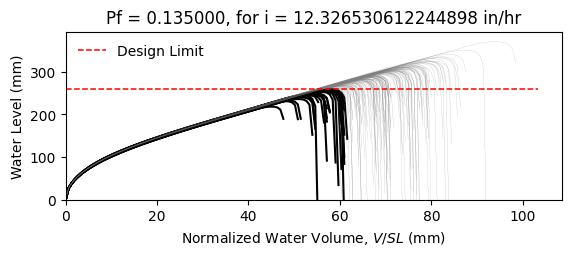

The data file committed next to this chart (first rows):
W12X16, L = 360.0 in, slope = 0.020833333333333332 in/in, dead load = 6.944444444444444e-05 kip/in…
zwlim AISC Appendix 2, zwlim DAMP, zwlim Proposed for ASCE 7, zwlim Neglect Ponding, dhnom Denver, dhnom New York, dhnom New Orleans, dh Denver, dh New York, dh New Orleans, dmax
8.869, 8.188, 7.956, 10.13, 0.6687, 0.6687, 0.6687, 2.699, 2.699, 2.699, 11.88, Safe, 
8.869, 8.188, 7.956, 10.13, 0.6687, 0.6687, 0.6687, 2.699, 2.699, 2.699, 10.62, Safe, 
8.869, 8.188, 7.956, 10.13, 0.6687, 0.6687, 0.6687, 2.699, 2.699, 2.699, 10.41, Safe, 
8.869, 8.188, 7.956, 10.13, 0.6687, 0.6687, 0.6687, 2.699, 2.699, 2.699, 12.06, Safe, 
8.869, 8.188, 7.956, 10.13, 0.6687, 0.6687, 0.6687, 2.699, 2.699, 2.699, 9.944, Fail, 
8.869, 8.188, 7.956, 10.13, 0.6687, 0.6687, 0.6687, 2.699, 2.699, 2.699, 14.59, Safe, 
8.869, 8.188, 7.956, 10.13, 0.6687, 0.6687, 0.6687, 2.699, 2.699, 2.699, 11.16, Safe, 
8.869, 8.188, 7.956, 10.13, 0.6687, 0.6687, 0.6687, 2.699, 2.699, 2.699, 10.21, Fail, 
8.869, 8.188, 7.956, 10.13, 0.6687, 0.6687, 0.6687, 2.699, 2.699, 2.699, 11.7, Safe, 
8.869, 8.188, 7.956, 10.13, 0.6687, 0.6687, 0.6687, 2.699, 2.699, 2.699, 11, Safe, 
8.869, 8.188, 7.956, 10.13, 0.6687, 0.6687, 0.6687, 2.699, 2.699, 2.699, 9.655, Fail, 
8.869, 8.188, 7.956, 10.13, 0.6687, 0.6687, 0.6687, 2.699, 2.699, 2.699, 9.432, Fail, 
8.869, 8.188, 7.956, 10.13, 0.6687, 0.6687, 0.6687, 2.699, 2.699, 2.699, 11.96, Safe, 
8.869, 8.188, 7.956, 10.13, 0.6687, 0.6687, 0.6687, 2.699, 2.699, 2.699, 10.45, Safe, 
8.869, 8.188, 7.956, 10.13, 0.6687, 0.6687, 0.6687, 2.699, 2.699, 2.699, 11.92, Safe, 
8.869, 8.188, 7.956, 10.13, 0.6687, 0.6687, 0.6687, 2.699, 2.699, 2.699, 10.98, Safe, 
8.869, 8.188, 7.956, 10.13, 0.6687, 0.6687, 0.6687, 2.699, 2.699, 2.699, 11.3, Safe, 
8.869, 8.188, 7.956, 10.13, 0.6687, 0.6687, 0.6687, 2.699, 2.699, 2.699, 12.39, Safe, 
8.869, 8.188, 7.956, 10.13, 0.6687, 0.6687, 0.6687, 2.699, 2.699, 2.699, 10.28, Safe, 
8.869, 8.188, 7.956, 10.13, 0.6687, 0.6687, 0.6687, 2.699, 2.699, 2.699, 10.84, Safe, 
8.869, 8.188, 7.956, 10.13, 0.6687, 0.6687, 0.6687, 2.699, 2.699, 2.699, 10.12, Fail, 
8.869, 8.188, 7.956, 10.13, 0.6687, 0.6687, 0.6687, 2.699, 2.699, 2.699, 11.91, Safe, 
8.869, 8.188, 7.956, 10.13, 0.6687, 0.6687, 0.6687, 2.699, 2.699, 2.699, 12.02, Safe, 
8.869, 8.188, 7.956, 10.13, 0.6687, 0.6687, 0.6687, 2.699, 2.699, 2.699, 11.11, Safe, 
8.869, 8.188, 7.956, 10.13, 0.6687, 0.6687, 0.6687, 2.699, 2.699, 2.699, 10.78, Safe, 
8.869, 8.188, 7.956, 10.13, 0.6687, 0.6687, 0.6687, 2.699, 2.699, 2.699, 9.566, Fail, 
8.869, 8.188, 7.956, 10.13, 0.6687, 0.6687, 0.6687, 2.699, 2.699, 2.699, 11.71, Safe, 
8.869, 8.188, 7.956, 10.13, 0.6687, 0.6687, 0.6687, 2.699, 2.699, 2.699, 11.25, Safe, 
8.869, 8.188, 7.956, 10.13, 0.6687, 0.6687, 0.6687, 2.699, 2.699, 2.699, 10.31, Safe, 
8.869, 8.188, 7.956, 10.13, 0.6687, 0.6687, 0.6687, 2.699, 2.699, 2.699, 12.58, Safe, 
8.869, 8.188, 7.956, 10.13, 0.6687, 0.6687, 0.6687, 2.699, 2.699, 2.699, 11.52, Safe, 
8.869, 8.188, 7.956, 10.13, 0.6687, 0.6687, 0.6687, 2.699, 2.699, 2.699, 11.58, Safe, 
8.869, 8.188, 7.956, 10.13, 0.6687, 0.6687, 0.6687, 2.699, 2.699, 2.699, 10.56, Safe, 
8.869, 8.188, 7.956, 10.13, 0.6687, 0.6687, 0.6687, 2.699, 2.699, 2.699, 12.4, Safe, 
8.869, 8.188, 7.956, 10.13, 0.6687, 0.6687, 0.6687, 2.699, 2.699, 2.699, 11.8, Safe, 
8.869, 8.188, 7.956, 10.13, 0.6687, 0.6687, 0.6687, 2.699, 2.699, 2.699, 10.26, Safe, 
8.869, 8.188, 7.956, 10.13, 0.6687, 0.6687, 0.6687, 2.699, 2.699, 2.699, 11.35, Safe, 
8.869, 8.188, 7.956, 10.13, 0.6687, 0.6687, 0.6687, 2.699, 2.699, 2.699, 11.71, Safe, 
8.869, 8.188, 7.956, 10.13, 0.6687, 0.6687, 0.6687, 2.699, 2.699, 2.699, 12.21, Safe, 
8.869, 8.188, 7.956, 10.13, 0.6687, 0.6687, 0.6687, 2.699, 2.699, 2.699, 9.758, Fail, 
8.869, 8.188, 7.956, 10.13, 0.6687, 0.6687, 0.6687, 2.699, 2.699, 2.699, 12.57, Safe, 
8.869, 8.188, 7.956, 10.13, 0.6687, 0.6687, 0.6687, 2.699, 2.699, 2.699, 10.66, Safe, 
8.869, 8.188, 7.956, 10.13, 0.6687, 0.6687, 0.6687, 2.699, 2.699, 2.699, 10.97, Safe, 
8.869, 8.188, 7.956, 10.13, 0.6687, 0.6687, 0.6687, 2.699, 2.699, 2.699, 10.95, Safe, 
8.869, 8.188, 7.956, 10.13, 0.6687, 0.6687, 0.6687, 2.699, 2.699, 2.699, 12.19, Safe, 
8.869, 8.188, 7.956, 10.13, 0.6687, 0.6687, 0.6687, 2.699, 2.699, 2.699, 9.81, Fail, 
8.869, 8.188, 7.956, 10.13, 0.6687, 0.6687, 0.6687, 2.699, 2.699, 2.699, 11.27, Safe, 
8.869, 8.188, 7.956, 10.13, 0.6687, 0.6687, 0.6687, 2.699, 2.699, 2.699, 10.42, Safe, 
8.869, 8.188, 7.956, 10.13, 0.6687, 0.6687, 0.6687, 2.699, 2.699, 2.699, 11.25, Safe, 
8.869, 8.188, 7.956, 10.13, 0.6687, 0.6687, 0.6687, 2.699, 2.699, 2.699, 10.29, Safe, 
8.869, 8.188, 7.956, 10.13, 0.6687, 0.6687, 0.6687, 2.699, 2.699, 2.699, 11.86, Safe, 
8.869, 8.188, 7.956, 10.13, 0.6687, 0.6687, 0.6687, 2.699, 2.699, 2.699, 9.151, Fail, 
8.869, 8.188, 7.956, 10.13, 0.6687, 0.6687, 0.6687, 2.699, 2.699, 2.699, 11.31, Safe, 
8.869, 8.188, 7.956, 10.13, 0.6687, 0.6687, 0.6687, 2.699, 2.699, 2.699, 10.55, Safe, 
8.869, 8.188, 7.956, 10.13, 0.6687, 0.6687, 0.6687, 2.699, 2.699, 2.699, 12.7, Safe, 
8.869, 8.188, 7.956, 10.13, 0.6687, 0.6687, 0.6687, 2.699, 2.699, 2.699, 10.3, Safe, 
8.869, 8.188, 7.956, 10.13, 0.6687, 0.6687, 0.6687, 2.699, 2.699, 2.699, 11.01, Safe, 
8.869, 8.188, 7.956, 10.13, 0.6687, 0.6687, 0.6687, 2.699, 2.699, 2.699, 10.38, Safe, 
8.869, 8.188, 7.956, 10.13, 0.6687, 0.6687, 0.6687, 2.699, 2.699, 2.699, 9.697, Fail, 
... 142 more rows
